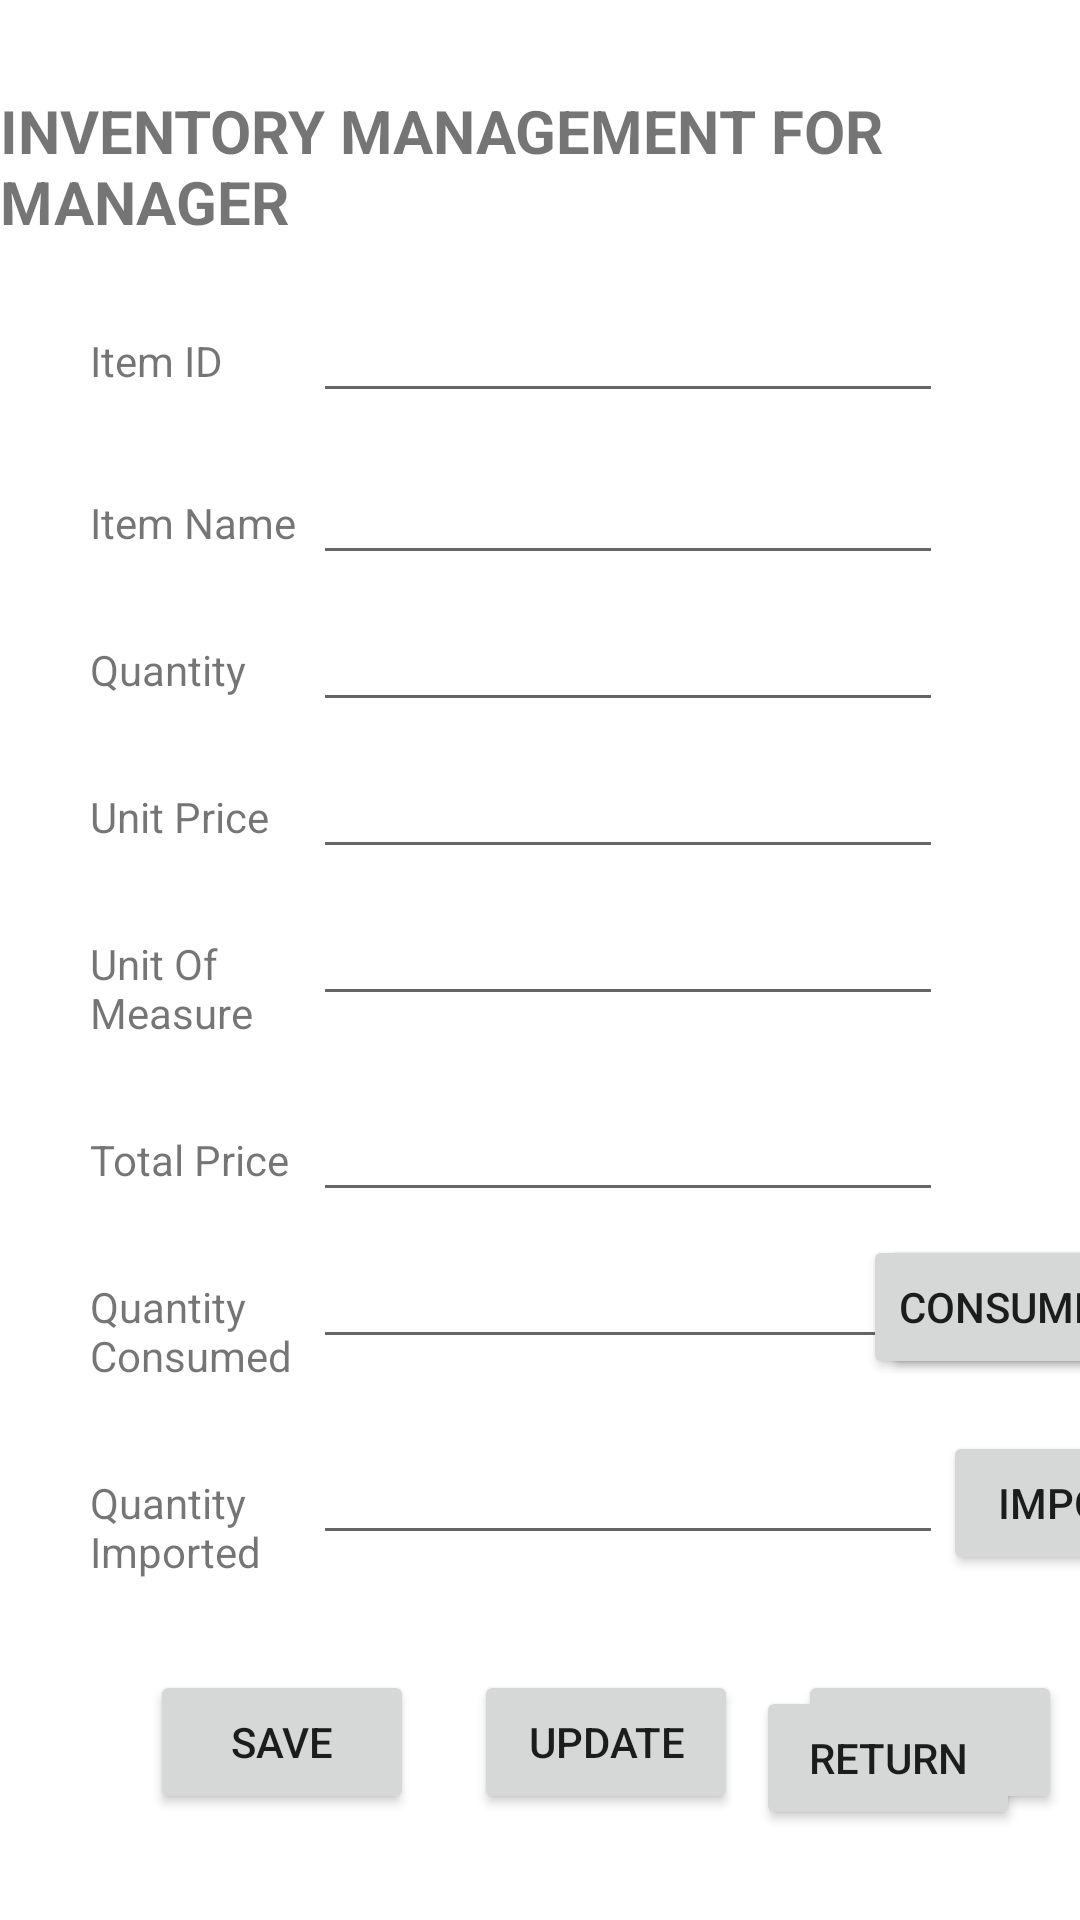

Android layout source for this screen:
<!-- AndroidManifest.xml: application theme Theme.Resto_Inventory_Clerk_Android -->
<!-- res/layout/activity_manager.xml -->
<?xml version="1.0" encoding="utf-8"?>
<androidx.constraintlayout.widget.ConstraintLayout xmlns:android="http://schemas.android.com/apk/res/android"
    xmlns:app="http://schemas.android.com/apk/res-auto"
    xmlns:tools="http://schemas.android.com/tools"
    android:layout_width="match_parent"
    android:layout_height="match_parent"
    tools:context=".ManagerActivity">

    <Button
        android:id="@+id/btnConsume2"
        android:layout_width="wrap_content"
        android:layout_height="wrap_content"
        android:text="Consume"
        android:textAllCaps="false"
        app:layout_constraintBaseline_toBaselineOf="@id/edQuantityConsumed"
        app:layout_constraintLeft_toRightOf="@id/edQuantityConsumed"
        app:layout_constraintRight_toRightOf="parent" />

    <TextView
        android:id="@+id/tvTitle"
        android:layout_width="wrap_content"
        android:layout_height="wrap_content"
        android:text="Inventory Management For Manager"
        app:layout_constraintLeft_toLeftOf="parent"
        app:layout_constraintRight_toRightOf="parent"
        app:layout_constraintTop_toTopOf="parent"
        android:layout_marginTop="30dp"
        android:textStyle="bold"
        android:textAllCaps="true"
        android:textSize="20sp"
        />

    <TextView
        android:id="@+id/tvLabelItemId"
        android:layout_width="wrap_content"
        android:layout_height="wrap_content"
        android:text="Item ID"
        app:layout_constraintTop_toBottomOf="@id/tvTitle"
        app:layout_constraintLeft_toLeftOf="parent"
        android:layout_marginLeft="30dp"
        android:layout_marginTop="30dp"
        />

    <EditText
        android:id="@+id/edItemId"
        android:layout_width="wrap_content"
        android:layout_height="wrap_content"
        android:ems="10"
        android:inputType="text"
        app:layout_constraintBaseline_toBaselineOf="@id/tvLabelItemId"
        app:layout_constraintLeft_toRightOf="@id/tvLabelItemId"
        android:layout_marginLeft="30dp"
        />

    <TextView
        android:id="@+id/tvLabelItemName"
        android:layout_width="wrap_content"
        android:layout_height="wrap_content"
        android:text="Item Name"
        app:layout_constraintStart_toStartOf="@id/tvLabelItemId"
        app:layout_constraintTop_toBottomOf="@id/tvLabelItemId"
        android:layout_marginTop= "35dp"
        />

    <EditText
        android:id="@+id/edItemName"
        android:layout_width="wrap_content"
        android:layout_height="wrap_content"
        android:ems="10"
        android:inputType="text"
        app:layout_constraintBaseline_toBaselineOf="@id/tvLabelItemName"
        app:layout_constraintStart_toStartOf="@id/edItemId"
        />

    <TextView
        android:id="@+id/tvLabelQuantity"
        android:layout_width="wrap_content"
        android:layout_height="wrap_content"
        android:text="Quantity"
        app:layout_constraintStart_toStartOf="@id/tvLabelItemName"
        app:layout_constraintTop_toBottomOf="@id/tvLabelItemName"
        android:layout_marginTop="30dp"
        />

    <EditText
        android:id="@+id/edQuantity"
        android:layout_width="wrap_content"
        android:layout_height="wrap_content"
        android:ems="10"
        android:inputType="text"
        app:layout_constraintBaseline_toBaselineOf="@id/tvLabelQuantity"
        app:layout_constraintStart_toStartOf="@id/edItemName"
        />

    <TextView
        android:id="@+id/tvLabelUnitPrice"
        android:layout_width="wrap_content"
        android:layout_height="wrap_content"
        android:text="Unit Price"
        app:layout_constraintStart_toStartOf="@id/tvLabelQuantity"
        app:layout_constraintTop_toBottomOf="@id/tvLabelQuantity"
        android:layout_marginTop="30dp"
        />

    <EditText
        android:id="@+id/edUnitPrice"
        android:layout_width="wrap_content"
        android:layout_height="wrap_content"
        android:ems="10"
        android:inputType="text"
        app:layout_constraintBaseline_toBaselineOf="@id/tvLabelUnitPrice"
        app:layout_constraintStart_toStartOf="@id/edQuantity"
        />

    <TextView
        android:id="@+id/tvLabelUnitOfMeasure"
        android:layout_width="70dp"
        android:layout_height="wrap_content"
        android:text="Unit Of Measure"
        app:layout_constraintStart_toStartOf="@id/tvLabelUnitPrice"
        app:layout_constraintTop_toBottomOf="@id/tvLabelUnitPrice"
        android:layout_marginTop="30dp"
        />

    <EditText
        android:id="@+id/edUnitOfMeasure"
        android:layout_width="wrap_content"
        android:layout_height="wrap_content"
        android:ems="10"
        android:inputType="text"
        app:layout_constraintBaseline_toBaselineOf="@id/tvLabelUnitOfMeasure"
        app:layout_constraintStart_toStartOf="@id/edUnitPrice"
        />

    <TextView
        android:id="@+id/tvTotalPrice"
        android:layout_width="wrap_content"
        android:layout_height="wrap_content"
        android:text="Total Price"
        app:layout_constraintStart_toStartOf="@id/tvLabelUnitOfMeasure"
        app:layout_constraintTop_toBottomOf="@id/tvLabelUnitOfMeasure"
        android:layout_marginTop="30dp"
        />

    <EditText
        android:id="@+id/edTotalPrice"
        android:layout_width="wrap_content"
        android:layout_height="wrap_content"
        android:ems="10"
        android:inputType="text"
        app:layout_constraintBaseline_toBaselineOf="@id/tvTotalPrice"
        app:layout_constraintStart_toStartOf="@id/edUnitOfMeasure"
        />

    <TextView
        android:id="@+id/tvQuantityConsumed"
        android:layout_width="70dp"
        android:layout_height="wrap_content"
        android:text="Quantity Consumed"
        app:layout_constraintStart_toStartOf="@id/tvTotalPrice"
        app:layout_constraintTop_toBottomOf="@id/tvTotalPrice"
        android:layout_marginTop="30dp"
        />

    <EditText
        android:id="@+id/edQuantityConsumed"
        android:layout_width="wrap_content"
        android:layout_height="wrap_content"
        android:ems="10"
        android:inputType="text"
        app:layout_constraintBaseline_toBaselineOf="@id/tvQuantityConsumed"
        app:layout_constraintStart_toStartOf="@id/edTotalPrice"
        />

    <Button
        android:id="@+id/btnConsume"
        android:layout_width="wrap_content"
        android:layout_height="wrap_content"
        android:text="Consume"
        app:layout_constraintBaseline_toBaselineOf="@id/edQuantityConsumed"
        app:layout_constraintHorizontal_bias="0.6"
        app:layout_constraintLeft_toRightOf="@id/edQuantityConsumed"
        app:layout_constraintRight_toRightOf="parent" />

    <TextView
        android:id="@+id/tvQuantityImport"
        android:layout_width="70dp"
        android:layout_height="wrap_content"
        android:text="Quantity Imported"
        app:layout_constraintStart_toStartOf="@id/tvQuantityConsumed"
        app:layout_constraintTop_toBottomOf="@id/tvQuantityConsumed"
        android:layout_marginTop="30dp"
        />

    <EditText
        android:id="@+id/edQuantityImport"
        android:layout_width="wrap_content"
        android:layout_height="wrap_content"
        android:ems="10"
        android:inputType="text"
        app:layout_constraintBaseline_toBaselineOf="@id/tvQuantityImport"
        app:layout_constraintStart_toStartOf="@id/edQuantityConsumed"
        />


    <Button
        android:id="@+id/btnImport"
        android:layout_width="wrap_content"
        android:layout_height="wrap_content"
        app:layout_constraintBaseline_toBaselineOf="@id/tvQuantityImport"
        app:layout_constraintLeft_toRightOf="@id/edQuantityImport"
        android:text="Import" />

    <Button
        android:id="@+id/btnSave"
        android:layout_width="wrap_content"
        android:layout_height="wrap_content"
        android:layout_marginLeft="50dp"
        android:text="Save"
        app:layout_constraintTop_toBottomOf="@id/tvQuantityImport"
        android:layout_marginTop="30dp"
        app:layout_constraintLeft_toLeftOf="parent" />

    <Button
        android:id="@+id/btnUpdate"
        android:layout_width="wrap_content"
        android:layout_height="wrap_content"
        android:text="Update"
        app:layout_constraintBaseline_toBaselineOf="@id/btnSave"
        app:layout_constraintLeft_toRightOf="@id/btnSave"
        android:layout_marginStart="20dp"
        />

    <Button
        android:id="@+id/btnDelete"
        android:layout_width="wrap_content"
        android:layout_height="wrap_content"
        android:text="Delete"
        app:layout_constraintBaseline_toBaselineOf="@id/btnSave"
        app:layout_constraintLeft_toRightOf="@id/btnUpdate"
        android:layout_marginStart="20dp"
        />

    <Button
        android:id="@+id/btnReturn"
        android:layout_width="wrap_content"
        android:layout_height="wrap_content"
        android:text="Return"
        app:layout_constraintBottom_toBottomOf="parent"
        app:layout_constraintRight_toRightOf="parent"
        android:layout_marginBottom="30dp"
        android:layout_marginEnd="20dp"
        />
</androidx.constraintlayout.widget.ConstraintLayout>
<!-- resources referenced by this layout -->
<resources>
  <style name="Theme.Resto_Inventory_Clerk_Android" parent="Theme.MaterialComponents.DayNight.DarkActionBar">
          
          <item name="colorPrimary">@color/purple_500</item>
          <item name="colorPrimaryVariant">@color/purple_700</item>
          <item name="colorOnPrimary">@color/white</item>
          
          <item name="colorSecondary">@color/teal_200</item>
          <item name="colorSecondaryVariant">@color/teal_700</item>
          <item name="colorOnSecondary">@color/black</item>
          
          <item name="android:statusBarColor">?attr/colorPrimaryVariant</item>
          
      </style>
  <!-- not gathered from this repository: default colours our renderer supplied (Android Studio template values) -->
  <color name="purple_500">#FF6200EE</color>
  <color name="purple_700">#FF3700B3</color>
  <color name="teal_200">#FF03DAC5</color>
  <color name="teal_700">#FF018786</color>
  <color name="black">#FF000000</color>
  <color name="white">#FFFFFFFF</color>
</resources>
